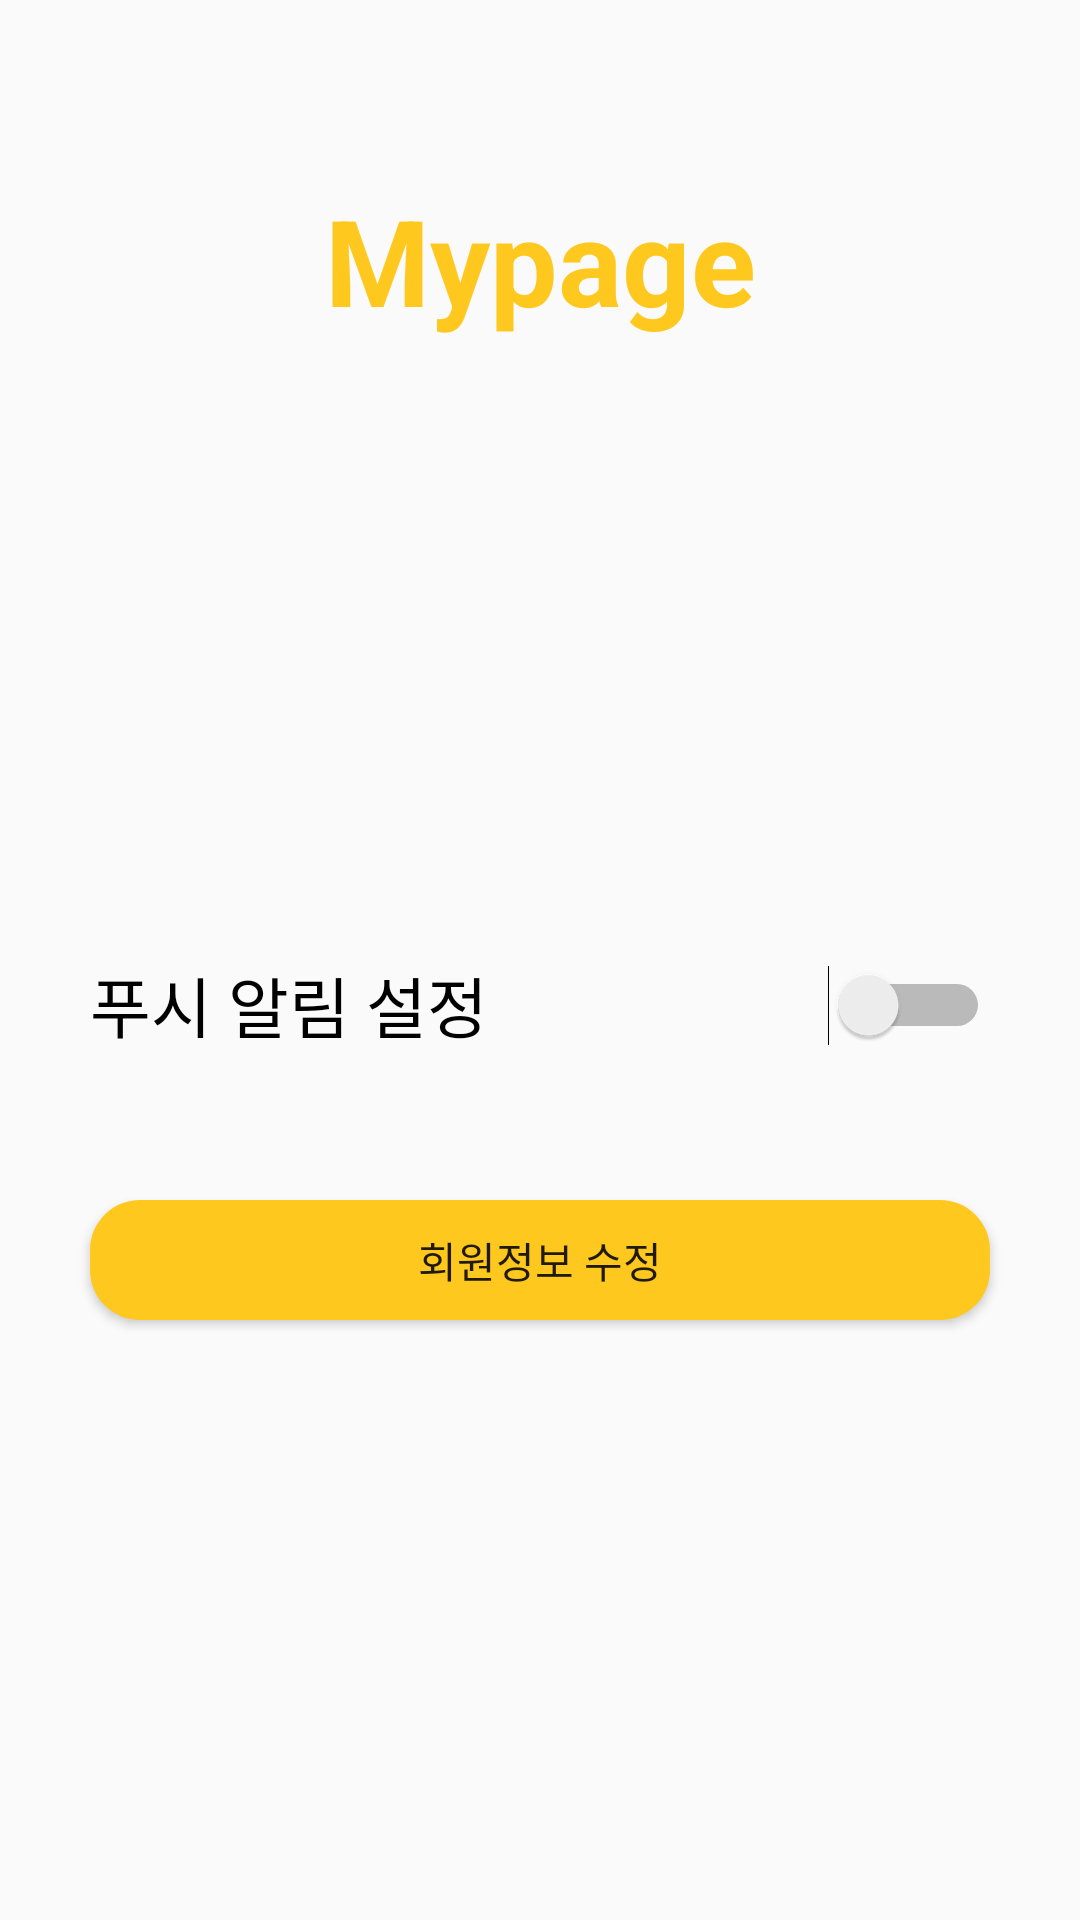

Write the Android layout XML for this screen, with the resource values it uses.
<!-- AndroidManifest.xml: application theme AppTheme -->
<!-- res/layout/fragment_tab_fragment3.xml -->
<?xml version="1.0" encoding="utf-8"?>
<FrameLayout xmlns:android="http://schemas.android.com/apk/res/android"
xmlns:tools="http://schemas.android.com/tools"
android:layout_width="match_parent"
android:layout_height="match_parent"
tools:context=".TabFragment3">

<RelativeLayout
    android:layout_width="match_parent"
    android:layout_height="match_parent"
    android:orientation="vertical">

    <TextView
        android:id="@+id/mypage_userId"
        android:layout_width="match_parent"
        android:layout_height="40dp"
        android:layout_marginLeft="20dp"
        android:textSize="22dp"
        android:layout_below="@id/mypage"/>

    <TextView
        android:id="@+id/mypage_userEmail"
        android:layout_width="match_parent"
        android:layout_height="40dp"
        android:layout_marginLeft="20dp"
        android:textSize="22dp"
        android:layout_below="@+id/mypage_userId"/>

    <TextView
        android:id="@+id/mypage_usergender"
        android:layout_width="match_parent"
        android:layout_height="40dp"
        android:layout_marginLeft="20dp"
        android:textSize="22dp"
        android:layout_below="@+id/mypage_userEmail"/>

    <TextView
        android:id="@+id/mypage_userage"
        android:layout_width="match_parent"
        android:layout_height="40dp"
        android:layout_marginLeft="20dp"
        android:textSize="22dp"
        android:layout_below="@+id/mypage_usergender"/>

    <TextView
        android:id="@+id/mypage"
        android:layout_width="match_parent"
        android:layout_height="60dp"
        android:layout_marginTop="60dp"
        android:layout_marginBottom="20dp"
        android:text="Mypage"
        android:textStyle="bold"
        android:textSize="40dp"
        android:textColor="#FFC81E"
        android:textAlignment="center"/>

    <Switch
        android:id="@+id/pushswitch"
        android:layout_width="300dp"
        android:layout_height="70dp"
        android:text="푸시 알림 설정"
        android:textSize="22dp"
        android:layout_centerHorizontal="true"
        android:layout_below="@+id/mypage_userage"/>

    <Button
        android:id="@+id/modifyinfobtn"
        android:layout_width="300dp"
        android:layout_height="40dp"
        android:text="회원정보 수정"
        android:layout_below="@id/pushswitch"
        android:layout_marginTop="30dp"
        android:layout_centerHorizontal="true"
        android:background="@drawable/round_rectangle"/>

</RelativeLayout>
</FrameLayout>
<!-- resources referenced by this layout -->
<resources>
  <!-- drawable round_rectangle (drawable) -->
  <?xml version="1.0" encoding="UTF-8"?>
  <shape xmlns:android="http://schemas.android.com/apk/res/android">
      <solid
          android:color="#FFC81E" />
  
      <padding
          android:left="45px"
          android:top="15px"
          android:right="45px"
          android:bottom="15px" />
  
      <corners
          android:radius="50px" />
  </shape>
  <style name="AppTheme" parent="Theme.AppCompat.Light.DarkActionBar">
          <item name="colorPrimaryDark">#FFFFFF</item>
          <item name="colorPrimary">#FFC81E</item>
          <item name="colorAccent">#FFC81E</item>
          <item name="android:statusBarColor">#FFFFFF</item>
          <item name="android:windowLightStatusBar">true</item>
      </style>
</resources>
